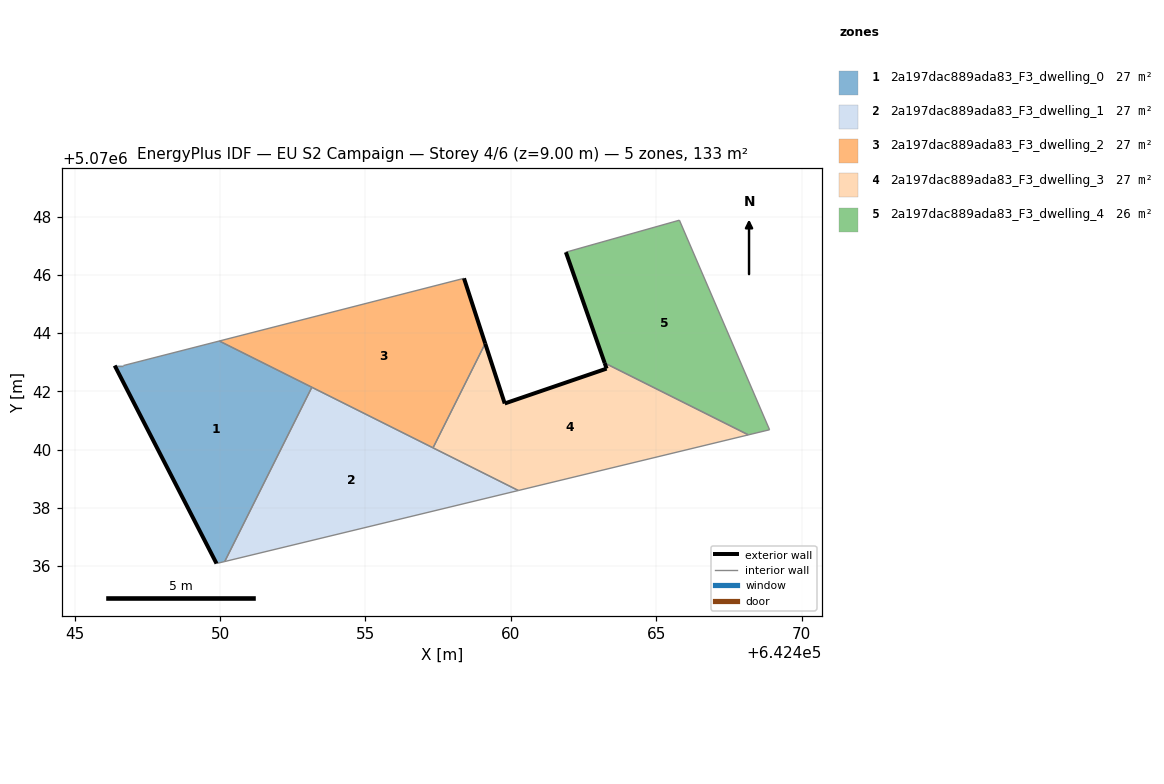
=== STOREY PLAN SPEC (per zone: floor XY polygon, exterior-wall plan segments, windows/doors) ===
zone 1: 2a197dac889ada83_F3_dwelling_0  (26.6 m²)
  floor: (642450.16, 5070036.15) (642453.16, 5070042.14) (642449.97, 5070043.73) (642446.68, 5070042.89) (642446.38, 5070042.89) (642449.88, 5070036.08)
  exterior wall: (642449.88, 5070036.08) – (642446.38, 5070042.89)  [7.7 m]
  interior walls: 5
zone 2: 2a197dac889ada83_F3_dwelling_1  (26.6 m²)
  floor: (642460.26, 5070038.59) (642453.16, 5070042.14) (642450.16, 5070036.15)
  interior walls: 4
zone 3: 2a197dac889ada83_F3_dwelling_2  (26.7 m²)
  floor: (642457.32, 5070040.06) (642459.12, 5070043.65) (642458.39, 5070045.89) (642449.97, 5070043.73)
  exterior wall: (642458.39, 5070045.89) – (642459.12, 5070043.65)  [2.4 m]
  interior walls: 4
zone 4: 2a197dac889ada83_F3_dwelling_3  (26.7 m²)
  floor: (642468.17, 5070040.50) (642463.22, 5070042.97) (642463.29, 5070042.78) (642459.79, 5070041.58) (642459.12, 5070043.65) (642457.32, 5070040.06) (642460.26, 5070038.59)
  exterior wall: (642459.12, 5070043.65) – (642459.79, 5070041.58)  [2.2 m]
  exterior wall: (642459.79, 5070041.58) – (642463.29, 5070042.78)  [3.7 m]
  exterior wall: (642463.29, 5070042.78) – (642463.22, 5070042.97)  [0.2 m]
  interior walls: 4
zone 5: 2a197dac889ada83_F3_dwelling_4  (26.4 m²)
  floor: (642468.89, 5070040.68) (642465.79, 5070047.88) (642461.89, 5070046.79) (642463.22, 5070042.97) (642468.17, 5070040.50)
  exterior wall: (642463.22, 5070042.97) – (642461.89, 5070046.79)  [4.0 m]
  interior walls: 4

=== DERIVED (storey summary) ===
Building: EU S2 Campaign
Storey: 4 of 6  (floor level z = 9.00 m)
Storey gross floor area: 132.9 m²
Zones on this storey: 5
  - 2a197dac889ada83_F3_dwelling_0: floor 26.6 m²; exterior wall 7.7 m (23.0 m²); WWR 0.0%
  - 2a197dac889ada83_F3_dwelling_1: floor 26.6 m²
  - 2a197dac889ada83_F3_dwelling_2: floor 26.7 m²; exterior wall 2.4 m (7.1 m²); WWR 0.0%
  - 2a197dac889ada83_F3_dwelling_3: floor 26.7 m²; exterior wall 6.1 m (18.2 m²); WWR 0.0%
  - 2a197dac889ada83_F3_dwelling_4: floor 26.4 m²; exterior wall 4.0 m (12.1 m²); WWR 0.0%
Zone adjacency (shared interzone walls):
  - 2a197dac889ada83_F3_dwelling_0 ↔ 2a197dac889ada83_F3_dwelling_1
  - 2a197dac889ada83_F3_dwelling_0 ↔ 2a197dac889ada83_F3_dwelling_2
  - 2a197dac889ada83_F3_dwelling_1 ↔ 2a197dac889ada83_F3_dwelling_2
  - 2a197dac889ada83_F3_dwelling_1 ↔ 2a197dac889ada83_F3_dwelling_3
  - 2a197dac889ada83_F3_dwelling_2 ↔ 2a197dac889ada83_F3_dwelling_3
  - 2a197dac889ada83_F3_dwelling_3 ↔ 2a197dac889ada83_F3_dwelling_4